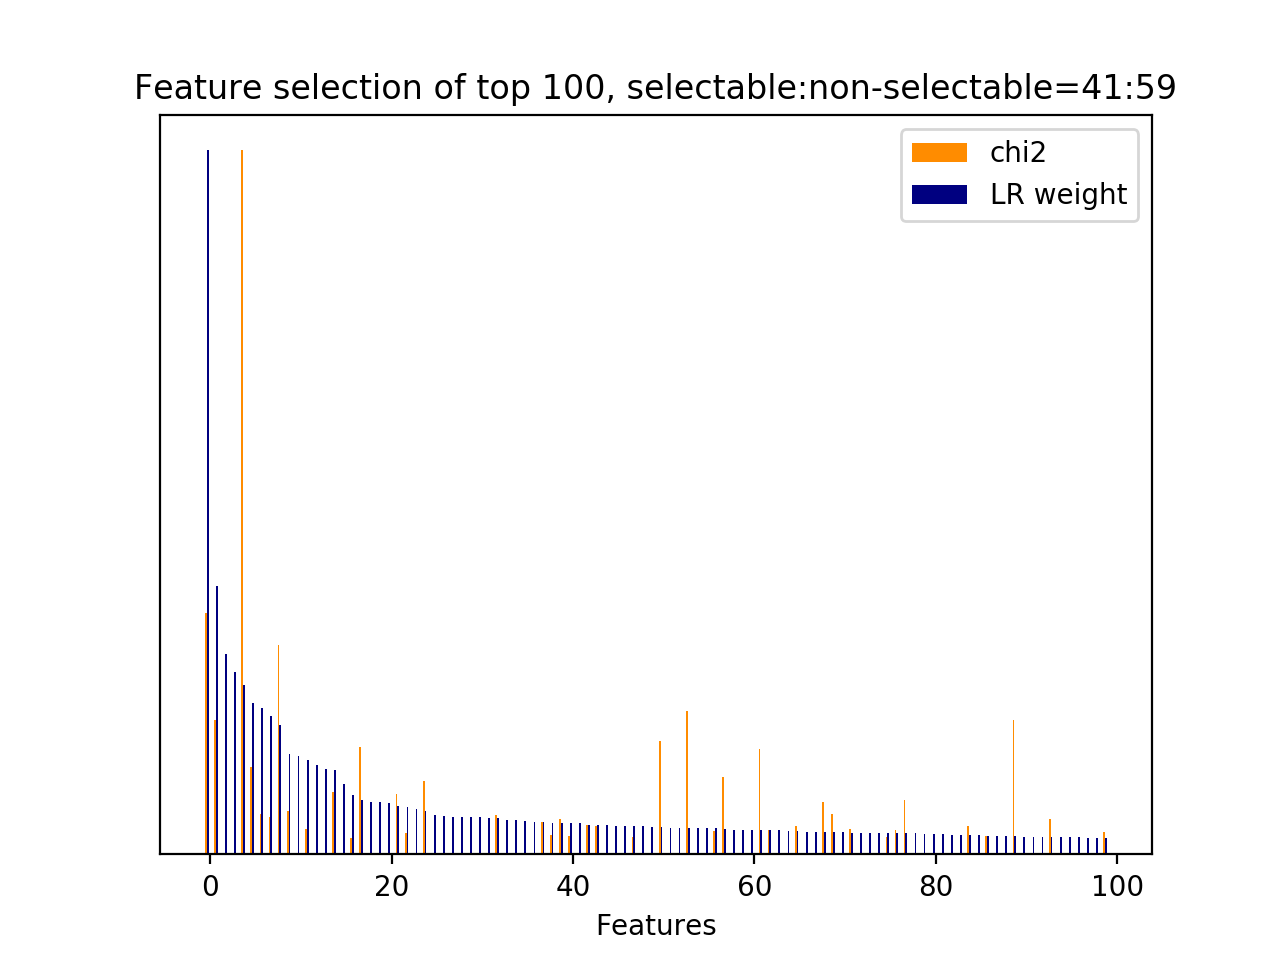

The data file committed next to this chart (first rows):
id, name, prefix, chi2, chi2_rank, clf_weight, clf_weight_rank
8559, 4.1, b'4.1-ngram.next_system_utterance__sorry…, 663.5, 4, 1, 0
5024, 4.1, b'4.1-ngram.next_system_utterance__don', 368.4, 11, 0.3812, 1
34986, 8.1, b'8.1-lda_feature.current_user_utterance…, 0.0000, 347, 0.2846, 2
35492, 4.3.1, b'4.3.1-jaccard_similarity.next_user_utt…, 0.0000, 533, 0.2597, 3
34433, 7, b'7-syntactic_feature__subj_word__next_s…, 1931, 0, 0.2409, 4
23350, 5, b'5-phrase_feature__noun_phrases__next_s…, 240.6, 20, 0.2144, 5
44, 3, b'3-time_feature__end_of_session', 110.2, 60, 0.2085, 6
20552, 5, b'5-phrase_feature__noun_phrases__next_s…, 103.9, 70, 0.1961, 7
5833, 4.1, b'4.1-ngram.next_system_utterance__help', 575, 5, 0.1838, 8
21029, 5, b'5-phrase_feature__noun_phrases__next_s…, 118.7, 53, 0.1431, 9
34979, 8.1, b'8.1-lda_feature.current_user_utterance…, 0.0000, 354, 0.1399, 10
33312, 7, b'7-syntactic_feature__root_word__next_s…, 68.42, 139, 0.1345, 11
34980, 8.1, b'8.1-lda_feature.current_user_utterance…, 0.0000, 353, 0.1276, 12
35495, 5, b'5-phrase_feature__next_noun_phrases__j…, 0.0000, 529, 0.1215, 13
32996, 7, b'7-syntactic_feature__root_word__next_s…, 172.3, 34, 0.1202, 14
35503, 8.2.1, b'8.2.1-lda_similarity.next_user_utteran…, 0.0000, 522, 0.1000, 15
22237, 5, b'5-phrase_feature__noun_phrases__next_s…, 45.33, 243, 0.0841, 16
33274, 7, b'7-syntactic_feature__root_word__next_s…, 293.9, 14, 0.0770, 17
35506, 10.2.1, b'10.2.1-d2v_similarity.next_user_uttera…, 0.0000, 357, 0.0750, 18
34989, 8.1, b'8.1-lda_feature.current_user_utterance…, 0.0000, 344, 0.0749, 19
34992, 8.1, b'8.1-lda_feature.current_user_utterance…, 0.0000, 341, 0.0723, 20
33036, 7, b'7-syntactic_feature__root_word__next_s…, 165.2, 35, 0.0694, 21
19964, 5, b'5-phrase_feature__noun_phrases__next_s…, 58.03, 163, 0.0675, 22
34984, 8.1, b'8.1-lda_feature.current_user_utterance…, 0.0000, 349, 0.0648, 23
20723, 5, b'5-phrase_feature__noun_phrases__next_s…, 201.1, 30, 0.0613, 24
34985, 8.1, b'8.1-lda_feature.current_user_utterance…, 0.0000, 348, 0.0557, 25
34982, 8.1, b'8.1-lda_feature.current_user_utterance…, 0.0000, 351, 0.0547, 26
35036, 8.1, b'8.1-lda_feature.next_system_utterance_…, 0.0000, 367, 0.0534, 27
34988, 8.1, b'8.1-lda_feature.current_user_utterance…, 0.0000, 345, 0.0532, 28
35043, 8.1, b'8.1-lda_feature.next_system_utterance_…, 0.0000, 325, 0.0529, 29
35134, 9.1, b'9.1-w2v_feature.current_user_utterance…, 0.0000, 645, 0.0526, 30
35494, 5, b'5-phrase_feature__next_noun_phrases__h…, 0.0000, 531, 0.0523, 31
31341, 7, b'7-syntactic_feature__obj_word__next_sy…, 107.4, 65, 0.0510, 32
34983, 8.1, b'8.1-lda_feature.current_user_utterance…, 0.0000, 350, 0.0483, 33
35057, 8.1, b'8.1-lda_feature.next_system_utterance_…, 0.0000, 277, 0.0482, 34
35090, 8.1, b'8.1-lda_feature.next_user_utterance__t…, 0.0000, 313, 0.0472, 35
34995, 8.1, b'8.1-lda_feature.current_user_utterance…, 0.0000, 329, 0.0461, 36
36, 2.1, b'2.1-user_action_words.current_user_utt…, 88.18, 83, 0.0459, 37
32339, 7, b'7-syntactic_feature__root_word__curren…, 53.44, 191, 0.0447, 38
22281, 5, b'5-phrase_feature__noun_phrases__next_s…, 98.01, 72, 0.0446, 39
33264, 7, b'7-syntactic_feature__root_word__next_s…, 50.81, 204, 0.0446, 40
34978, 8.1, b'8.1-lda_feature.current_user_utterance…, 0.0000, 355, 0.0440, 41
20101, 5, b'5-phrase_feature__noun_phrases__next_s…, 80.37, 113, 0.0417, 42
16407, 5, b'5-phrase_feature__noun_phrases__next_s…, 79.13, 115, 0.0414, 43
35047, 8.1, b'8.1-lda_feature.next_system_utterance_…, 0.0000, 287, 0.0413, 44
35074, 8.1, b'8.1-lda_feature.next_system_utterance_…, 0.0000, 268, 0.0404, 45
35022, 8.1, b'8.1-lda_feature.current_user_utterance…, 0.0000, 381, 0.0400, 46
22041, 5, b'5-phrase_feature__noun_phrases__next_s…, 46.52, 239, 0.0398, 47
34993, 8.1, b'8.1-lda_feature.current_user_utterance…, 0.0000, 327, 0.0398, 48
35504, 9.2.1, b'9.2.1-w2v_similarity.next_user_utteran…, 0.0000, 521, 0.0386, 49
31381, 7, b'7-syntactic_feature__obj_word__next_sy…, 310, 13, 0.0382, 50
35157, 9.1, b'9.1-w2v_feature.current_user_utterance…, 0.0000, 671, 0.0381, 51
35049, 8.1, b'8.1-lda_feature.next_system_utterance_…, 0.0000, 285, 0.0378, 52
2949, 1, b'1-utterance_length.next_system_utteran…, 392.8, 6, 0.0375, 53
35117, 8.1, b'8.1-lda_feature.next_user_utterance__t…, 0.0000, 661, 0.0374, 54
35105, 8.1, b'8.1-lda_feature.next_user_utterance__t…, 0.0000, 298, 0.0371, 55
22720, 5, b'5-phrase_feature__noun_phrases__next_s…, 64.94, 145, 0.0371, 56
5042, 4.1, b'4.1-ngram.next_system_utterance__don u…, 211.5, 28, 0.0366, 57
35039, 8.1, b'8.1-lda_feature.next_system_utterance_…, 0.0000, 364, 0.0352, 58
35009, 8.1, b'8.1-lda_feature.current_user_utterance…, 0.0000, 360, 0.0350, 59
... 726 more rows
